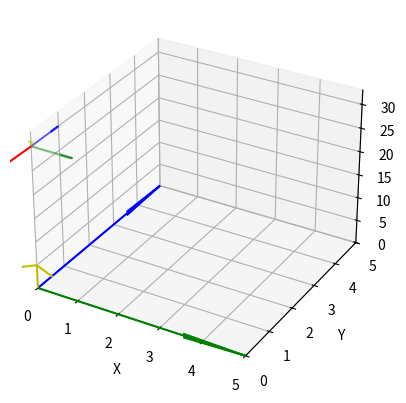

Python code for this plot:
import matplotlib.pyplot as plt
from mpl_toolkits.mplot3d import Axes3D
import numpy as np
from scipy.spatial.transform import Rotation


def euler_to_rotation_matrix(angles):
    rot = Rotation.from_euler('zxy', angles, degrees=True)
    return rot.as_matrix()


camera_position = np.array([0, 0, 30])


def plot_camera_orientation(rotation_matrix, position):
    # Вектор, который будет направлением камеры
    direction = np.dot(rotation_matrix, np.array([0, 0, 3]))  # Камера изначально направлена вдоль оси Z

    # Настроим график
    fig = plt.figure()
    ax = fig.add_subplot(111, projection='3d')

    # Начальная позиция камеры (центр координат)
    ax.quiver(position[0], position[1], position[2], direction[0], direction[1], direction[2], color='r',
              label='Camera Direction')

    # Оси X, Y, Z от позиции камеры
    ax.quiver(position[0], position[1], position[2], 1, 0, 0, color='g', alpha=0.5, label='X axis (Camera)')
    ax.quiver(position[0], position[1], position[2], 0, 1, 0, color='b', alpha=0.5, label='Y axis (Camera)')
    ax.quiver(position[0], position[1], position[2], 0, 0, 1, color='y', alpha=0.5, label='Z axis (Camera)')

    # Мировые оси (начинаются в точке (0, 0, 0))
    ax.quiver(0, 0, 0, 5, 0, 0, color='g', label='X axis (World)')
    ax.quiver(0, 0, 0, 0, 5, 0, color='b', label='Y axis (World)')
    ax.quiver(0, 0, 0, 0, 0, 5, color='y', label='Z axis (World)')

    # Настройки графика
    ax.set_xlim([0, 5])
    ax.set_ylim([0, 5])
    ax.set_zlim([0, 33])
    ax.set_xlabel('X')
    ax.set_ylabel('Y')
    ax.set_zlabel('Z')

    plt.show()


angles = [-110, 45, -172]
rotation_matrix = euler_to_rotation_matrix(angles)
plot_camera_orientation(rotation_matrix, camera_position)
